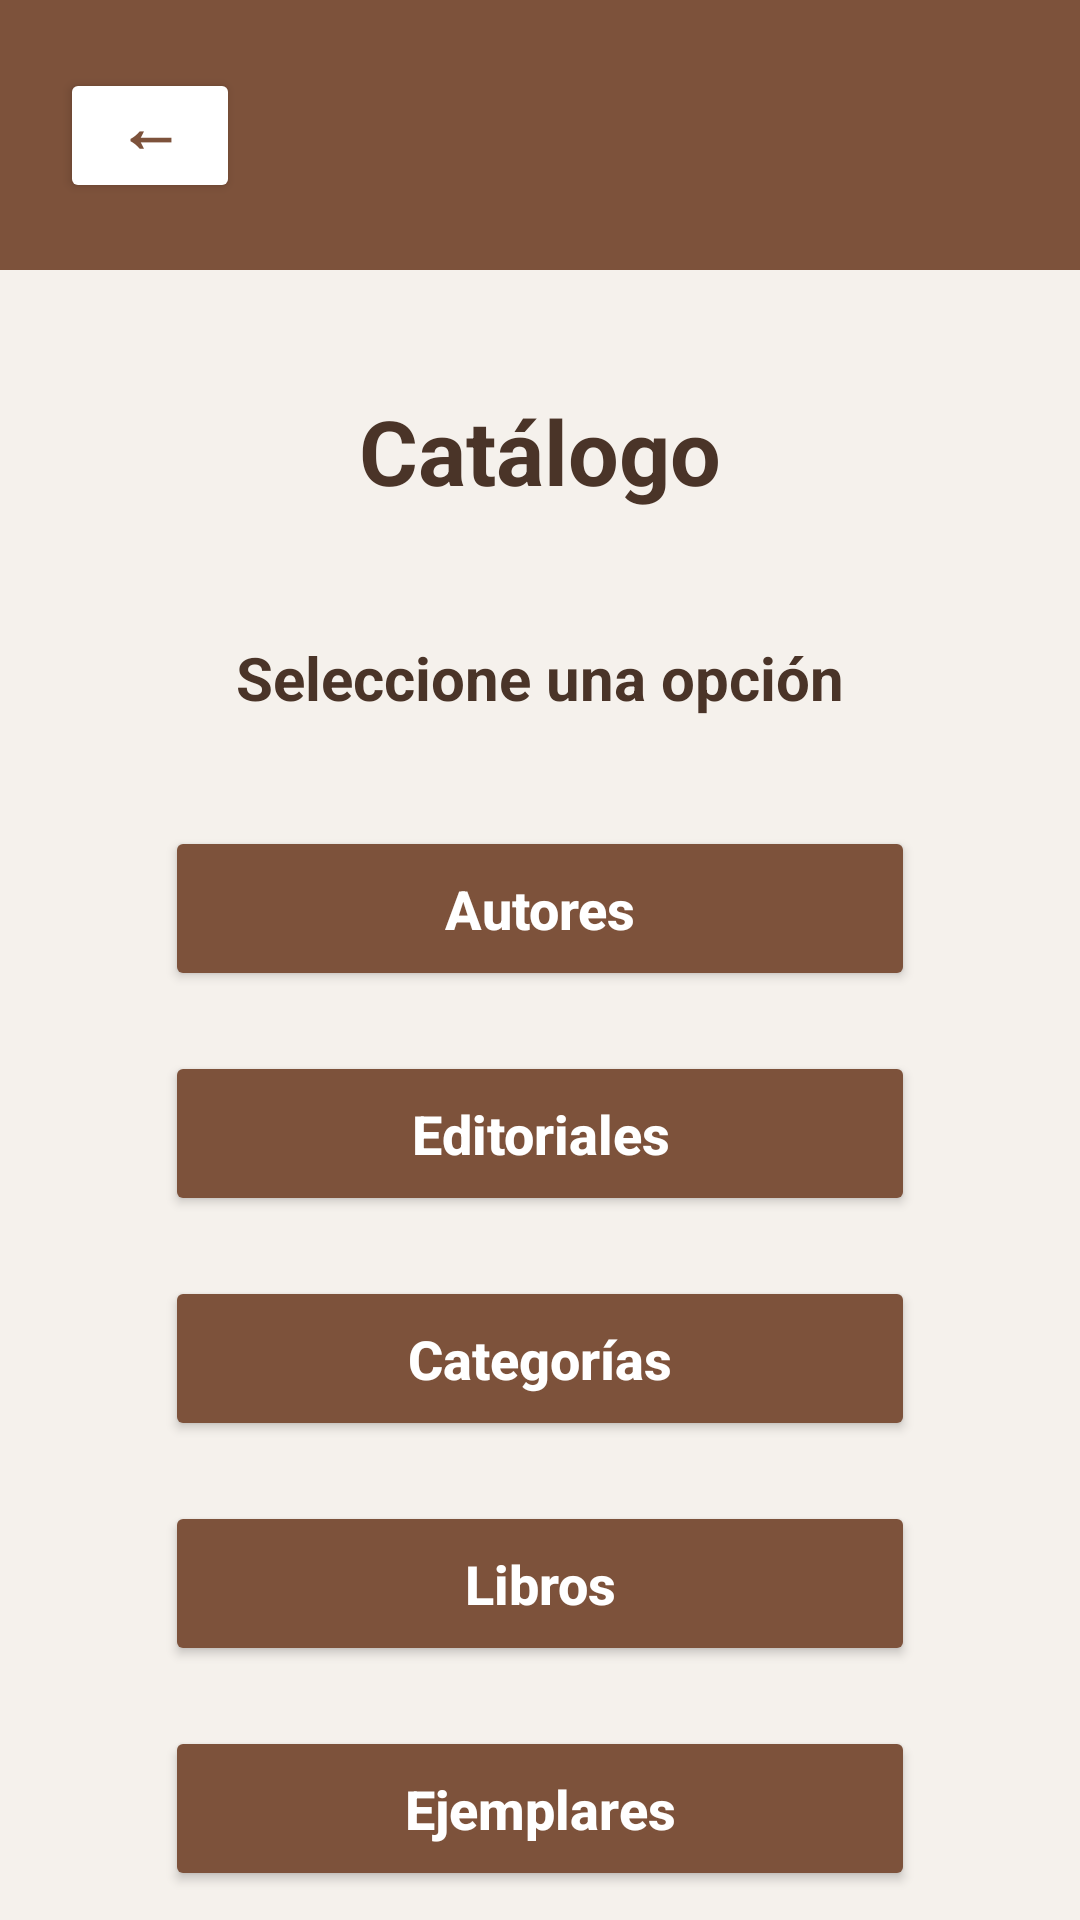

The Android layout XML behind this screen, and the referenced resources:
<!-- AndroidManifest.xml: application theme Theme.BibliotecaGrupo3 -->
<!-- res/layout/activity_catalogo.xml -->
<?xml version="1.0" encoding="utf-8"?>
<androidx.constraintlayout.widget.ConstraintLayout xmlns:android="http://schemas.android.com/apk/res/android"
    xmlns:app="http://schemas.android.com/apk/res-auto"
    xmlns:tools="http://schemas.android.com/tools"
    android:id="@+id/main"
    android:layout_width="match_parent"
    android:layout_height="match_parent"
    android:background="#F5F1EC"
    tools:context=".CatalogoActivity">

    <View
        android:id="@+id/topBar"
        android:layout_width="0dp"
        android:layout_height="90dp"
        android:background="#7D523B"
        app:layout_constraintEnd_toEndOf="parent"
        app:layout_constraintStart_toStartOf="parent"
        app:layout_constraintTop_toTopOf="parent" />

    <Button
        android:id="@+id/btnRegresar"
        android:layout_width="60dp"
        android:layout_height="45dp"
        android:layout_marginStart="20dp"
        android:backgroundTint="#FFFFFF"
        android:includeFontPadding="false"
        android:minWidth="0dp"
        android:minHeight="0dp"
        android:onClick="regresar"
        android:paddingStart="0dp"
        android:paddingTop="0dp"
        android:paddingEnd="0dp"
        android:paddingBottom="6dp"
        android:text="←"
        android:textAllCaps="false"
        android:textColor="#7D523B"
        android:textSize="22sp"
        android:textStyle="bold"
        app:cornerRadius="24dp"
        app:layout_constraintBottom_toBottomOf="@+id/topBar"
        app:layout_constraintStart_toStartOf="parent"
        app:layout_constraintTop_toTopOf="@+id/topBar" />

    <TextView
        android:id="@+id/txtTituloCatalogo"
        android:layout_width="wrap_content"
        android:layout_height="wrap_content"
        android:layout_marginTop="40dp"
        android:text="Catálogo"
        android:textColor="#4A3428"
        android:textSize="30sp"
        android:textStyle="bold"
        app:layout_constraintEnd_toEndOf="parent"
        app:layout_constraintStart_toStartOf="parent"
        app:layout_constraintTop_toBottomOf="@+id/topBar" />

    <TextView
        android:id="@+id/txtSubtituloCatalogo"
        android:layout_width="wrap_content"
        android:layout_height="wrap_content"
        android:layout_marginTop="42dp"
        android:text="Seleccione una opción"
        android:textColor="#4A3428"
        android:textSize="20sp"
        android:textStyle="bold"
        app:layout_constraintEnd_toEndOf="parent"
        app:layout_constraintStart_toStartOf="parent"
        app:layout_constraintTop_toBottomOf="@+id/txtTituloCatalogo" />

    <Button
        android:id="@+id/btnAutores"
        android:layout_width="250dp"
        android:layout_height="55dp"
        android:layout_marginTop="36dp"
        android:backgroundTint="#7D523B"
        android:onClick="abrirAutores"
        android:text="Autores"
        android:textAllCaps="false"
        android:textColor="#FFFFFF"
        android:textSize="18sp"
        android:textStyle="bold"
        app:cornerRadius="28dp"
        app:layout_constraintEnd_toEndOf="parent"
        app:layout_constraintStart_toStartOf="parent"
        app:layout_constraintTop_toBottomOf="@+id/txtSubtituloCatalogo" />

    <Button
        android:id="@+id/btnEditoriales"
        android:layout_width="250dp"
        android:layout_height="55dp"
        android:layout_marginTop="20dp"
        android:backgroundTint="#7D523B"
        android:onClick="abrirEditoriales"
        android:text="Editoriales"
        android:textAllCaps="false"
        android:textColor="#FFFFFF"
        android:textSize="18sp"
        android:textStyle="bold"
        app:cornerRadius="28dp"
        app:layout_constraintEnd_toEndOf="parent"
        app:layout_constraintStart_toStartOf="parent"
        app:layout_constraintTop_toBottomOf="@+id/btnAutores" />

    <Button
        android:id="@+id/btnCategorias"
        android:layout_width="250dp"
        android:layout_height="55dp"
        android:layout_marginTop="20dp"
        android:backgroundTint="#7D523B"
        android:onClick="abrirCategorias"
        android:text="Categorías"
        android:textAllCaps="false"
        android:textColor="#FFFFFF"
        android:textSize="18sp"
        android:textStyle="bold"
        app:cornerRadius="28dp"
        app:layout_constraintEnd_toEndOf="parent"
        app:layout_constraintStart_toStartOf="parent"
        app:layout_constraintTop_toBottomOf="@+id/btnEditoriales" />

    <Button
        android:id="@+id/btnLibros"
        android:layout_width="250dp"
        android:layout_height="55dp"
        android:layout_marginTop="20dp"
        android:backgroundTint="#7D523B"
        android:onClick="abrirLibros"
        android:text="Libros"
        android:textAllCaps="false"
        android:textColor="#FFFFFF"
        android:textSize="18sp"
        android:textStyle="bold"
        app:cornerRadius="28dp"
        app:layout_constraintEnd_toEndOf="parent"
        app:layout_constraintStart_toStartOf="parent"
        app:layout_constraintTop_toBottomOf="@+id/btnCategorias" />

    <Button
        android:id="@+id/btnEjemplares"
        android:layout_width="250dp"
        android:layout_height="55dp"
        android:layout_marginTop="20dp"
        android:backgroundTint="#7D523B"
        android:onClick="abrirEjemplares"
        android:text="Ejemplares"
        android:textAllCaps="false"
        android:textColor="#FFFFFF"
        android:textSize="18sp"
        android:textStyle="bold"
        app:cornerRadius="28dp"
        app:layout_constraintEnd_toEndOf="parent"
        app:layout_constraintStart_toStartOf="parent"
        app:layout_constraintTop_toBottomOf="@+id/btnLibros" />

</androidx.constraintlayout.widget.ConstraintLayout>
<!-- resources referenced by this layout -->
<resources>
  <style name="Theme.BibliotecaGrupo3" parent="Base.Theme.BibliotecaGrupo3" />
  <style name="Base.Theme.BibliotecaGrupo3" parent="Theme.Material3.DayNight.NoActionBar">
          
          
      </style>
</resources>
